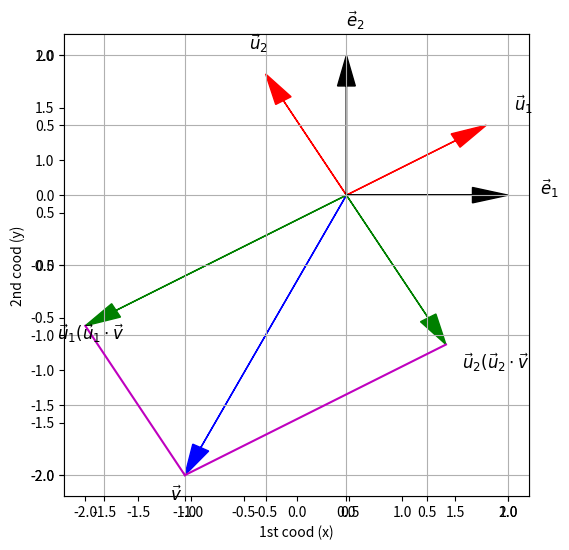

Write the Python code that produced this figure.
#!/usr/bin/env python3
# -*- coding: utf-8 -*-

import pandas as pd
import numpy as np
import math
import matplotlib.pyplot as plt 


def plot_arrows(L, scale=4, text_loc=0.2, fontsize=12, title=None):
    """plot a list of arrow.  each arrow defined by start point, end point, color, and optional text

    Args:
        L (list): [[[s_x, s_y], [e_x, e_y], color, 'string'], ...], s = start point, e = end point
        scale (int, optional): limit of the x- ands y-axis. Defaults to 4.
        text_loc (float, optional): a translated value to shift text location. Defaults to 0.2.
        fontsize (int, optional): the size of font for label of the arrow text. Defaults to 12.
    """
    plt.figure(figsize=([6,6]))
    plt.xlim([-scale, scale])
    plt.ylim([-scale, scale])

    ax = plt.axes()
    plt.xlabel('1st cood (x)')
    plt.ylabel('2nd cood (y)')
    if title != None:
        plt.title(title, fontsize=fontsize+3)

    for A in L:
        s, e, c = A[:3]
        ax.arrow(s[0], s[1], e[0], e[1], head_width=0.05*scale, head_length=0.1*scale,\
            fc=c, ec=c, length_includes_head=True)
        if len(A) == 4:
            t = A[3]
            _loc = 1 + text_loc/np.linalg.norm(e)
            ax.text(_loc*e[0], _loc*e[1], t, fontsize=fontsize)

    plt.grid()
    # plt.show()

    return ax


def main():

    # Lists vs Numpy Arrays
    print("\nCreating vector and matrix by np.array")
    x_vec = np.array([1, 2, 3])
    print("\n  Create vector x_vec w/ 'np.array([1, 2, 3]'): {}".format(x_vec))

    lst_c = [1, 2]
    print("\n  the list c_lst= {} w/ length= {}".format(lst_c, len(lst_c)))
    vec_c = np.array(lst_c)
    print("  convert list to vector vec_c w/ 'np.array(lst_c)' and shape (vec_c.shape): {}".format(vec_c, vec_c.shape))

    z = [5, 6]
    ary_z = np.array(z)
    print("\n  the lst z = {} w/ type {}".format(z, type(z)))
    print("  array ary_z = {} w/ type {}".format(ary_z, type(ary_z)))

    # array as vector
    v1 = np.array([[1, 2], [3, 4]])
    print("\ncreate a 2D matrix w/ 'np.array([[1, 2], [3, 4]])': \n{}".format(v1))

    # input("\nPress Enter to continue ......")

    # Visualizing 2D vectors
    print("\nVisualizing vector in 2D plane")
    orig = np.array([0, 0])
    v1 = np.array([1, 2])
    v2 = np.array([-1, 1])
    v3 = np.array([0, 2])
    title = "Vector arrow representation in 2D coordinate"
    # plot_arrows([[orig, v1, 'r', str(v1)], [orig, v2, 'k', str(v2)], \
    #     [orig, v3, 'b', str(v3)]], scale=3, title=title)
    # plt.show()

    # input("\nPress Enter to continue ......")
    
    # Operations in vectors w/ visualization
    print("\nOperations on vectors w/ visualization:")
    print("  v1 + v2: {} + {} = {}".format(v1, v2, v1+v2))
    # plot_arrows([[orig, v1, 'r', '$\\vec{v}_1$'], [orig, v2, 'k', '$\\vec{v}_2$'], [v1, v2, 'k'], \
    #     [orig, v1+v2, 'b', '$\\vec{v}+1 + \\vec{v}_2$']], fontsize=15)
    # plt.show()

    # two vectors summed only if w/ the same dimesion
    print("\nv1 = {}, v2 = {} --> v1+v2".format(np.array([1, 1]), np.array([1, 1, 2])))
    try:
        np.array([1, 1]) + np.array([1, 1, 2])
    except:
        print("these two vectors w/ different dimension")

    # inner product
    print("\nways to calculate innerproduct: v1={} v2={}".format(v1, v2))
    print("  np.dot(v1, v2) = {}".format(np.dot(v1, v2)))
    print("  v1[0]*v2[0]+v1[1]*v2[1]= {}".format(v1[0]*v2[0]+v1[1]*v2[1]))
    print("  sum of comprehensive list= {}"\
        .format(np.sum([v1[i]*v2[i] for i in range(len(v1))])))

    # norm of a vector
    print("\nways to calculating the norm of the vector: v1={}".format(v1))
    print("  sqrt(np.dot(v1, v1)= {}".format(math.sqrt(np.dot(v1, v1))))
    print("  np.linalg.norm(v1)=  {}".format(np.linalg.norm(v1)))

    # unit vector
    print("\nnormalizing any vector to unit vector: v1= {}, norm= {}"\
        .format(v1, np.linalg.norm(v1)))
    print("  unit vector w/ u1=v1/norm(v1): {}".format(v1/np.linalg.norm(v1)))
    print("  and its norm: {}".format(np.linalg.norm(v1/np.linalg.norm(v1))))

    # projection and visualization
    u1 = v1/np.linalg.norm(v1)
    p = u1*np.dot(u1,v2)
    print("\nProjects: u1= {}".format(u1))
    print("  projection a vector w/ u1*np.dot(u1, v2) = {}".format(p))

    # ax = plot_arrows([[orig, u1, 'r', '$\\vec{u}_1$'],[orig, v2, 'k', '$\\vec{v}_2$'],\
    #             [orig, p, 'g', "$\\vec{u}_1(\\vec{u}_1\\cdot \\vec{v}_2)$"]],\
    #            scale=1.3,text_loc=0.05)
    # ax.plot([v2[0],p[0]],[v2[1],p[1]])
    # plt.show();


    # orthogonal vector
    a = np.array([2, 2])
    b = np.array([-1, 1])
    print("\northogonal vectors: a={} b={}".format(a, b))
    print("  dot product np.dot(a, b)= {}".format(np.dot(a, b)))
    # plot_arrows([[orig, a, 'r'], [orig, b, 'k']])
    # plt.show()


    # orthonormal basis
    v = np.array([5, 6, 3, 4])
    e2 = np.array([0, 1, 0, 0])
    print("\northonormal basis w/ v={} e={}".format(v, e2))
    print("  their np.dot(v, e2) = {}".format(np.dot(v, e2)))


    # visualizing change of basis
    print("\nvisualizing change of basis")
    v = np.array([-1, -2])
    e1 = np.array([1, 0])
    e2 = np.array([0, 1])

    angle = np.pi/6.0
    u1 = np.array([math.cos(angle), math.sin(angle)])
    u2 = np.array([-math.sin(angle), math.cos(angle)])
    print("  v= {} e1= {} e2= {} u1={} u2= {}".format(v, e1, e2, u1, u2))
    p1 = u1*np.dot(u1, v)
    p2 = u2*np.dot(u2, v)
    print("  projection on the new basis: p1= {} p2= {}".format(p1, p2))
    ax = plot_arrows([[orig, u1, 'r', '$\\vec{u}_1$'], [orig, u2, 'r', '$\\vec{u}_2$'], \
        [orig, e1, 'k', '$\\vec{e}_1$'], [orig, e2, 'k', '$\\vec{e}_2$'], \
        [orig, v, 'b', '$\\vec{v}$'],\
        [orig, p1, 'g', '$\\vec{u}_1(\\vec{u}_1 \\cdot\\vec{v}$'],\
        [orig, p2, 'g', '$\\vec{u}_2(\\vec{u}_2 \\cdot\\vec{v}$']], scale=2.2, text_loc=0.2)
    ax.plot([v[0], p1[0]], [v[1], p1[1]], 'm')
    ax.plot([v[0], p2[0]], [v[1], p2[1]], 'm')
    plt.show();


    return None


if __name__ == "__main__":

  print("\nStarting Topic 12.1 Lecture Note for Python code ......")

  main()

  print("\nEnd of Topic 12.1 Lecture Note for Python code ......\n")
